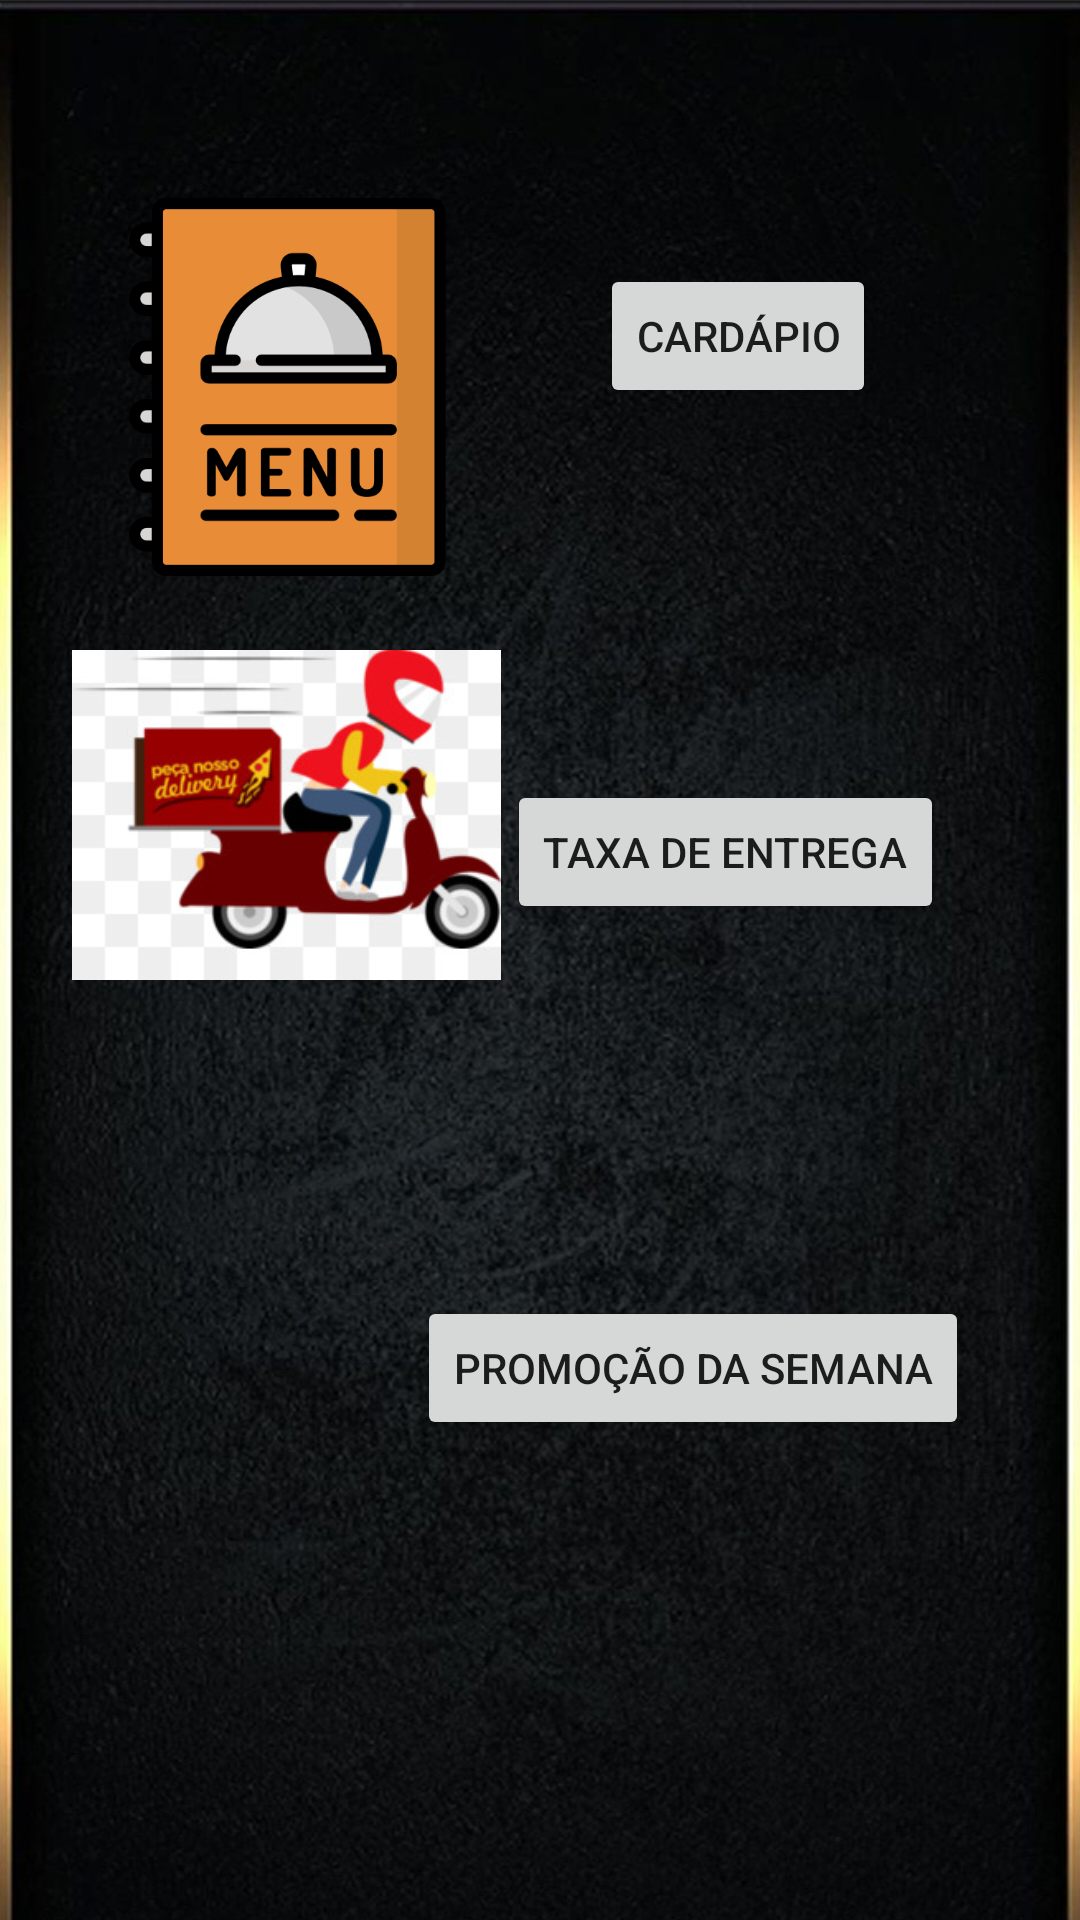

Here is an Android app screen rendered from its layout file. Give the layout XML and the strings, colors and styles it references.
<!-- AndroidManifest.xml: application theme AppTheme -->
<!-- res/layout/activity_menu.xml -->
<?xml version="1.0" encoding="utf-8"?>

<androidx.constraintlayout.widget.ConstraintLayout xmlns:android="http://schemas.android.com/apk/res/android"
    xmlns:app="http://schemas.android.com/apk/res-auto"
    xmlns:tools="http://schemas.android.com/tools"
    android:layout_width="match_parent"
    android:layout_height="match_parent"
    tools:context=".MenuActivity">

    <Button
        android:id="@+id/botaozinho2"
        android:layout_width="wrap_content"
        android:layout_height="wrap_content"
        android:layout_marginTop="88dp"
        android:layout_marginEnd="68dp"
        android:text="Cardápio"
        app:layout_constraintEnd_toEndOf="parent"
        app:layout_constraintHorizontal_bias="1.0"
        app:layout_constraintStart_toEndOf="@+id/imageView2"
        app:layout_constraintTop_toTopOf="parent" />

    <Button
        android:id="@+id/botaozinho3"
        android:layout_width="wrap_content"
        android:layout_height="wrap_content"
        android:layout_marginTop="260dp"
        android:text="Taxa de Entrega"
        app:layout_constraintEnd_toEndOf="parent"
        app:layout_constraintHorizontal_bias="0.789"
        app:layout_constraintStart_toStartOf="parent"
        app:layout_constraintTop_toTopOf="parent" />

    <Button
        android:id="@+id/botaozinho4"
        android:layout_width="wrap_content"
        android:layout_height="wrap_content"
        android:layout_marginTop="432dp"
        android:text="Promoção da semana"
        app:layout_constraintEnd_toEndOf="parent"
        app:layout_constraintHorizontal_bias="0.789"
        app:layout_constraintStart_toStartOf="parent"
        app:layout_constraintTop_toTopOf="parent" />


    <ImageView
        android:id="@+id/imageView"
        android:layout_width="540dp"
        android:layout_height="740dp"
        app:layout_constraintBottom_toTopOf="@+id/barrinha"
        app:layout_constraintEnd_toEndOf="parent"
        app:layout_constraintHorizontal_bias="0.503"
        app:layout_constraintStart_toStartOf="parent"
        app:layout_constraintTop_toTopOf="parent"
        app:layout_constraintVertical_bias="0.0"
        app:srcCompat="@drawable/fundo_inicial" />

    <ImageView
        android:id="@+id/imageView2"
        android:layout_width="126dp"
        android:layout_height="170dp"
        android:layout_marginTop="44dp"
        app:layout_constraintEnd_toEndOf="parent"
        app:layout_constraintHorizontal_bias="0.14"
        app:layout_constraintStart_toStartOf="parent"
        app:layout_constraintTop_toTopOf="parent"
        app:srcCompat="@drawable/cardapio_logo" />

    <ImageView
        android:id="@+id/imageView4"
        android:layout_width="126dp"
        android:layout_height="170dp"
        android:layout_marginStart="40dp"
        app:layout_constraintBottom_toBottomOf="parent"
        app:layout_constraintStart_toStartOf="parent"
        app:layout_constraintTop_toTopOf="parent"
        app:layout_constraintVertical_bias="0.755"
        app:srcCompat="@drawable/promocao" />

    <ImageView
        android:id="@+id/imageView3"
        android:layout_width="143dp"
        android:layout_height="156dp"
        android:layout_marginStart="24dp"
        app:layout_constraintBottom_toBottomOf="parent"
        app:layout_constraintStart_toStartOf="parent"
        app:layout_constraintTop_toTopOf="parent"
        app:layout_constraintVertical_bias="0.4"
        app:srcCompat="@drawable/taxa_logo" />


</androidx.constraintlayout.widget.ConstraintLayout>
<!-- resources referenced by this layout -->
<resources>
  <!-- drawable cardapio_logo: png bitmap (drawable-v24, 19927 bytes) -->
  <!-- drawable fundo_inicial: jpeg bitmap (drawable-v24, 173527 bytes) -->
  <!-- drawable taxa_logo: png bitmap (drawable-v24, 17253 bytes) -->
  <style name="AppTheme" parent="Theme.AppCompat.Light.DarkActionBar">
          
          <item name="colorPrimary">@color/colorPrimaryDark</item>
          
          <item name="colorPrimaryDark">@color/colorPrimaryDark</item>
          
          <item name="colorAccent">@color/colorAccent</item>
      </style>
  <!-- not gathered from this repository: default colours our renderer supplied (Android Studio template values) -->
  <color name="colorPrimaryDark">#FF3700B3</color>
  <color name="colorAccent">#FF03DAC5</color>
</resources>
